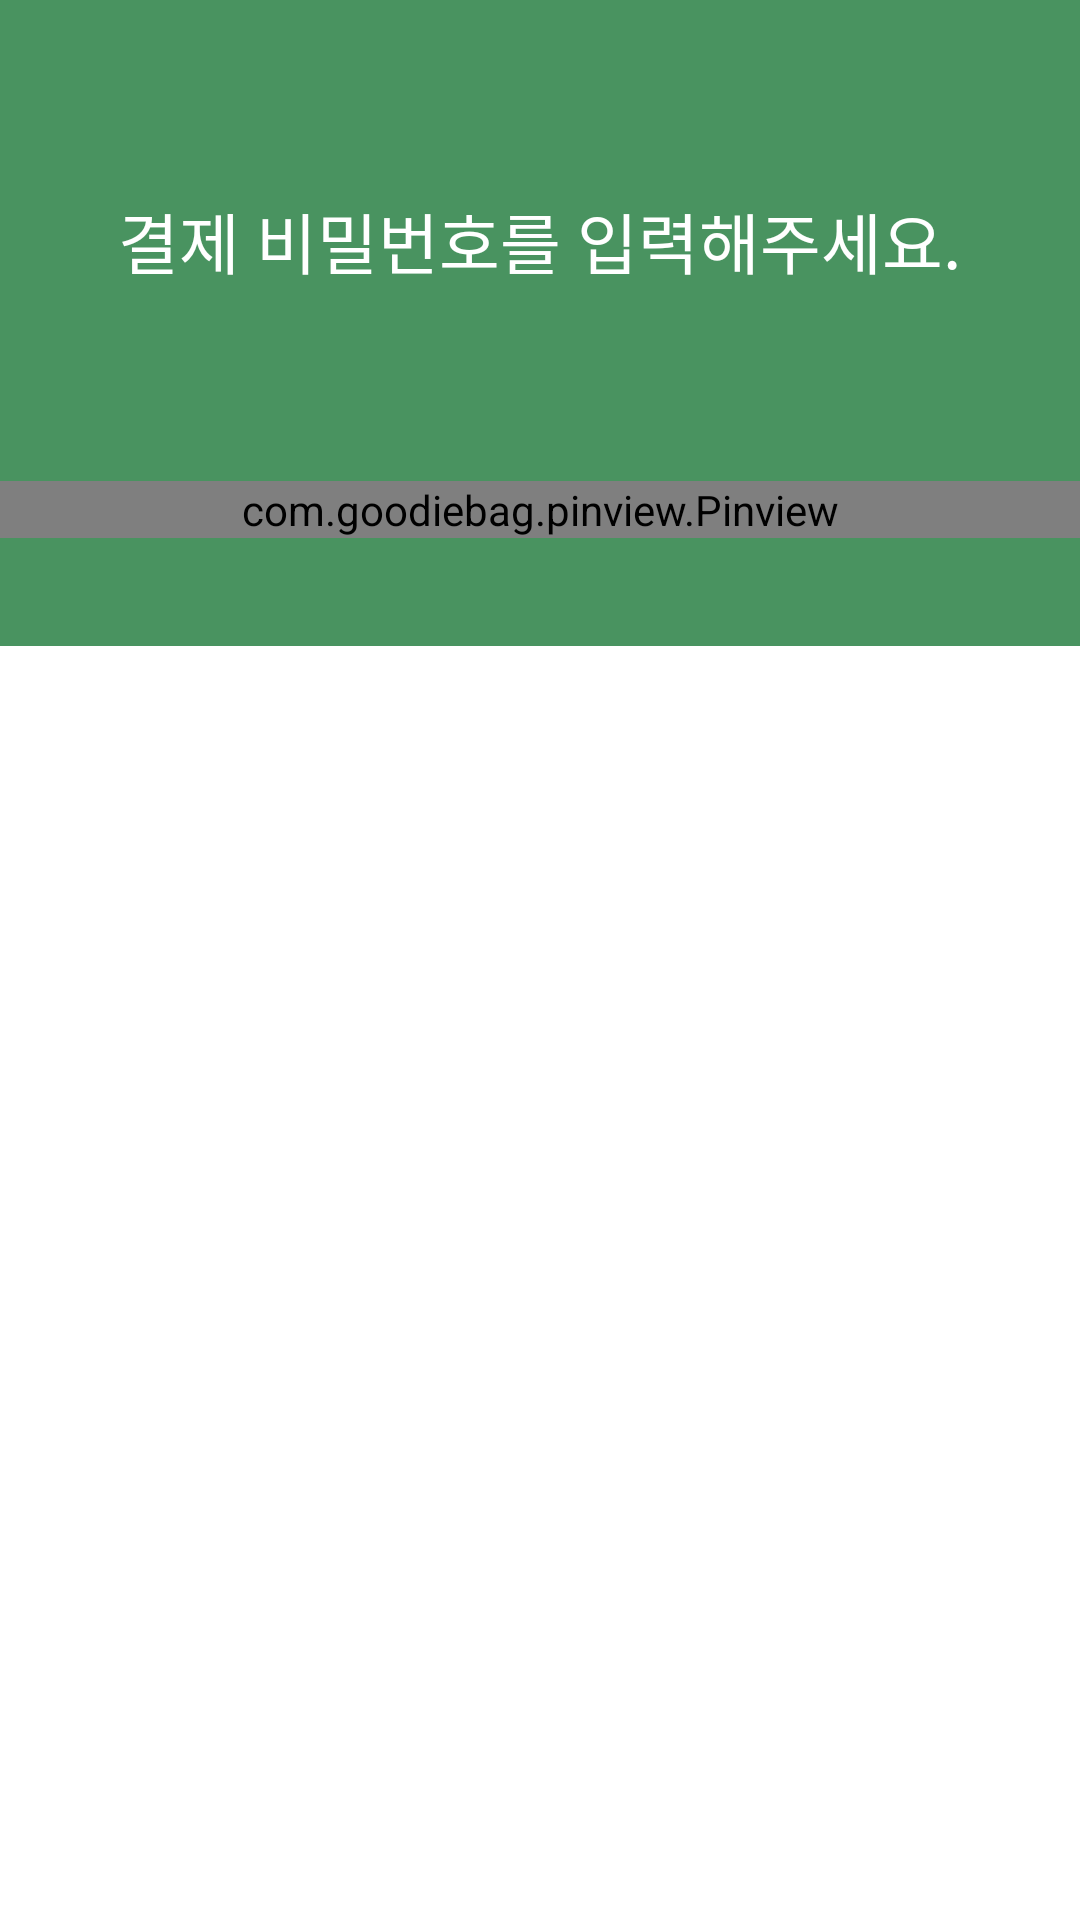

Produce the Android XML layout that renders to this screen, including the resource entries it uses.
<!-- AndroidManifest.xml: application theme AppTheme -->
<!-- res/layout/activity_password.xml -->
<?xml version="1.0" encoding="utf-8"?>
<LinearLayout
    xmlns:android="http://schemas.android.com/apk/res/android"
    xmlns:app="http://schemas.android.com/apk/res-auto"
    android:layout_width="match_parent"
    android:layout_height="match_parent"
    android:background="@color/realWhite">
    <LinearLayout
        android:layout_width="match_parent"
        android:layout_height="wrap_content"
        android:gravity="center_horizontal"
        android:background="@color/mainColor"
        android:paddingBottom="@dimen/dimen_36dp"
        android:orientation="vertical">
        <TextView
            android:layout_width="wrap_content"
            android:layout_height="wrap_content"
            android:textAppearance="@style/TextAppearance.AppCompat.Large"
            android:layout_marginTop="@dimen/dimen_64dp"
            android:textColor="@color/realWhite"
            android:text="결제 비밀번호를 입력해주세요."/>
        <com.goodiebag.pinview.Pinview
            android:id="@+id/pinview"
            android:layout_width="match_parent"
            android:layout_height="wrap_content"
            android:layout_marginTop="@dimen/dimen_64dp"
            app:cursorVisible="false"
            app:forceKeyboard="true"
            app:hint="*"
            app:pinBackground="@drawable/password_bo"
            app:inputType="number"
            app:password="true"
            app:pinHeight="40dp"
            app:pinLength="4"
            app:pinWidth="40dp" />
    </LinearLayout>
</LinearLayout>
<!-- resources referenced by this layout -->
<resources>
  <color name="mainColor">#499360</color>
  <color name="realWhite">#ffffff</color>
  <dimen name="dimen_36dp">36dp</dimen>
  <dimen name="dimen_64dp">64dp</dimen>
  <!-- drawable password_bo (drawable) -->
  <?xml version="1.0" encoding="utf-8"?>
  <shape
      xmlns:android="http://schemas.android.com/apk/res/android">
      <solid
          android:color="@color/realWhite"/>
      <corners
          android:radius="5dp"/>
  </shape>
  <style name="AppTheme" parent="Theme.AppCompat.Light.NoActionBar">
          
          <item name="colorPrimary">@color/colorPrimary</item>
          <item name="colorPrimaryDark">@color/colorPrimaryDark</item>
          <item name="colorAccent">@color/colorAccent</item>
      </style>
  <color name="colorPrimary">#ffffff</color>
  <color name="colorPrimaryDark">#000000</color>
  <color name="colorAccent">#499360</color>
</resources>
